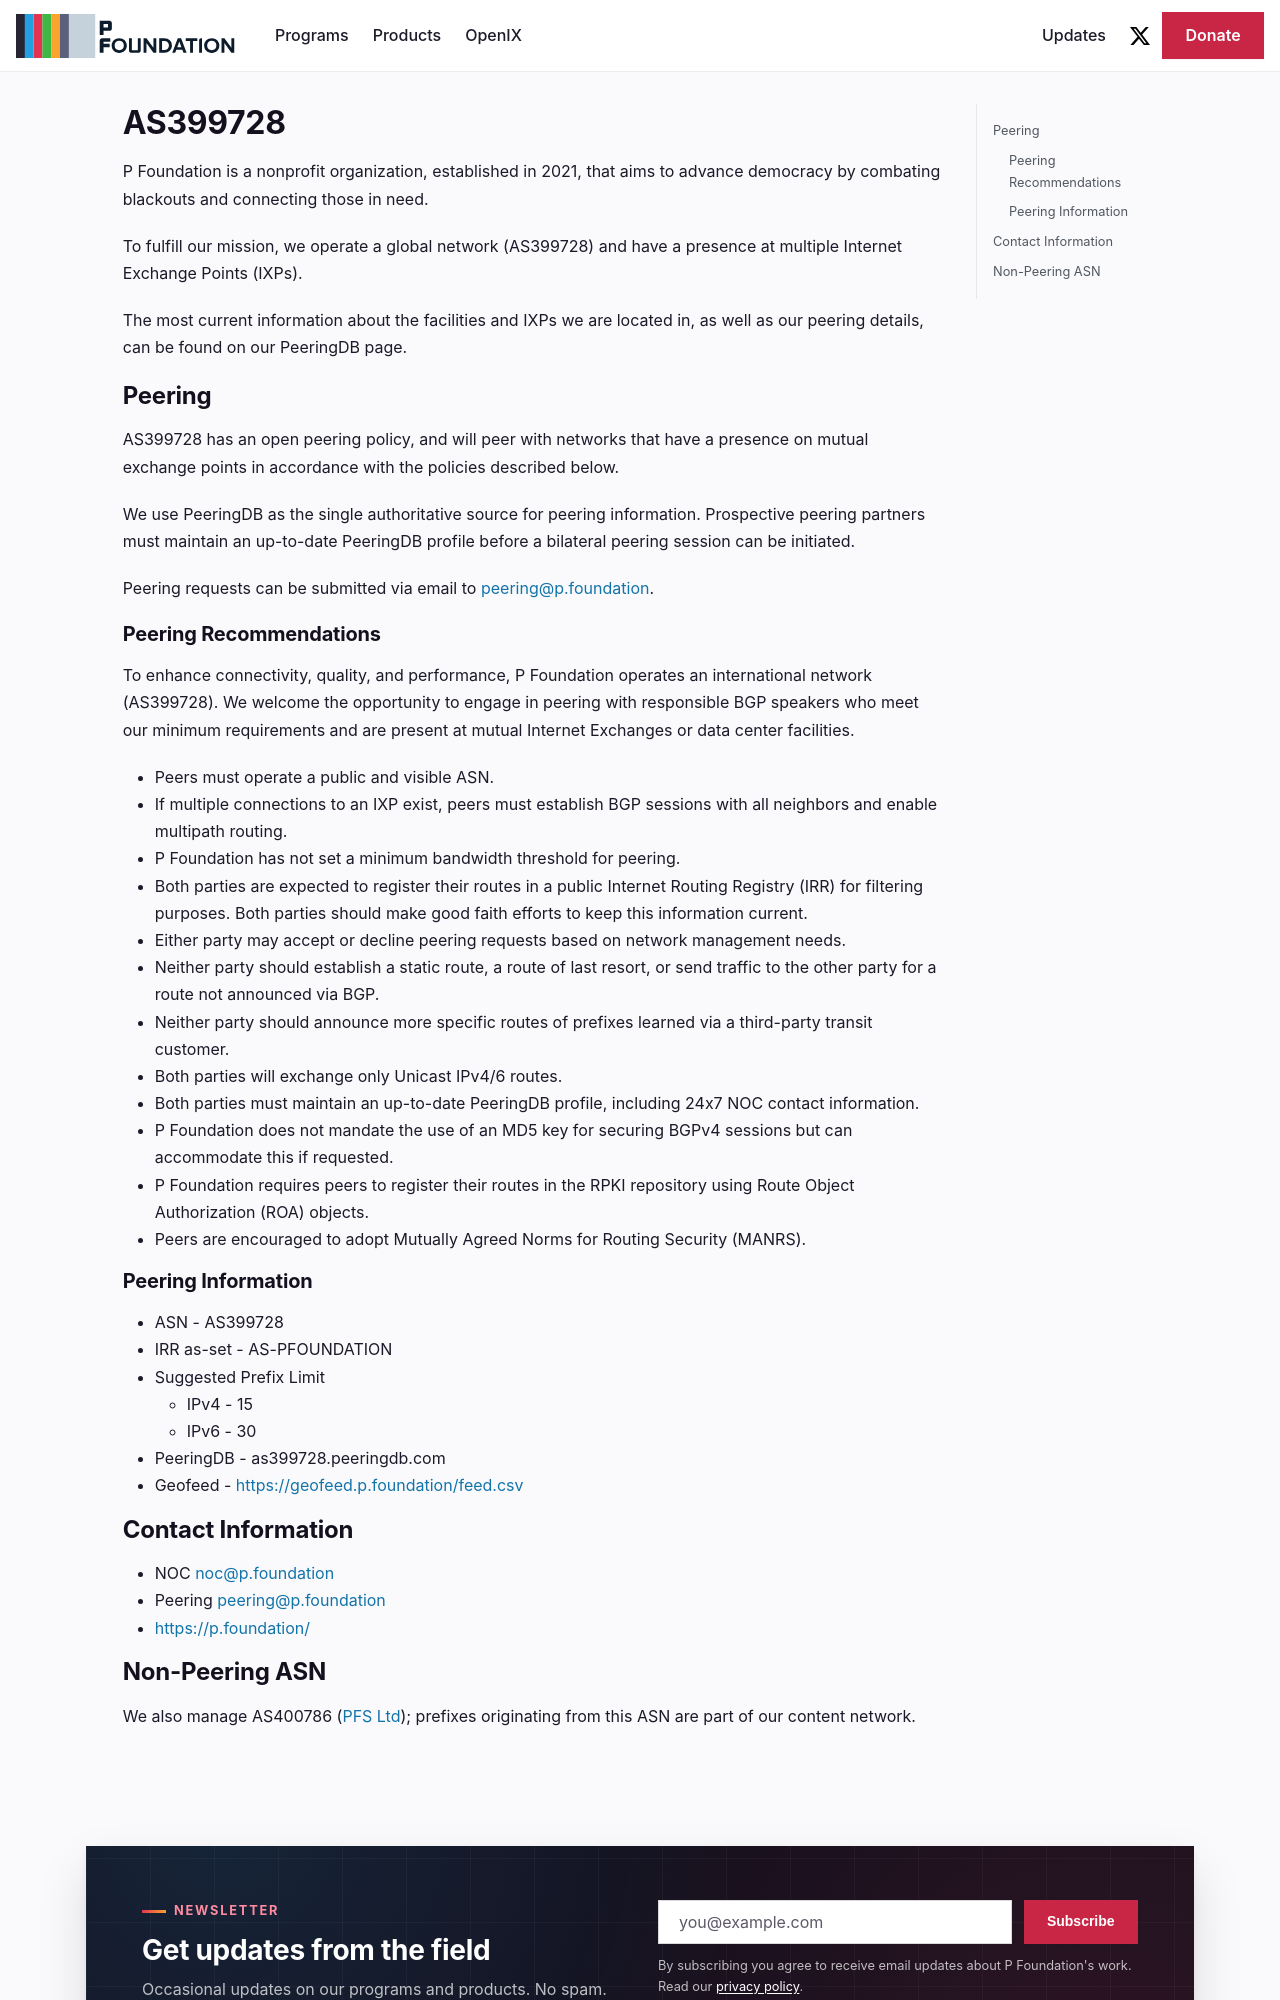

repository: pfoundation/p.foundation · page: as399728.html · generator: docusaurus

---
title: AS399728
description: To fulfill its mission, P Foundation operates the global network (AS399728).
---

# AS399728

P Foundation is a nonprofit organization, established in 2021, that aims to advance democracy by combating blackouts and connecting those in need.

To fulfill our mission, we operate a global network (AS399728) and have a presence at multiple Internet Exchange Points (IXPs).

The most current information about the facilities and IXPs we are located in, as well as our peering details, can be found on our PeeringDB page.

## Peering

AS399728 has an open peering policy, and will peer with networks that have a presence on mutual exchange points in accordance with the policies described below.

We use PeeringDB as the single authoritative source for peering information. Prospective peering partners must maintain an up-to-date PeeringDB profile before a bilateral peering session can be initiated.

Peering requests can be submitted via email to peering@p.foundation.
